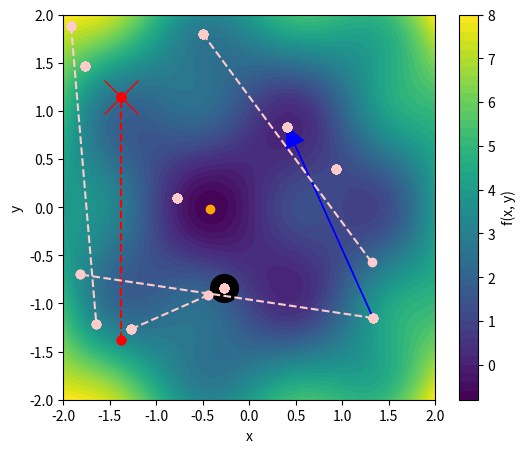

The script that saved this image:
import numpy as np
import matplotlib.pyplot as plt
from scipy.optimize import differential_evolution

show_particle_nr = 2
show_iter = 1

# Define a function with two parameters
def f(x, y):
    return np.sin(np.pi*x) * np.cos(np.pi*y) + (x**2 + y**2)  # A function with local minima

# Wrapper function for differential evolution

def func_to_minimize(vars):
    x, y = vars
    return f(x, y)

# Store iteration history
history = []
epoch = 0

def callback(xk, convergence):
    pass
    # history.append(tuple(xk))

def custom_strategy_fn(candidate: int, population: np.ndarray, rng=None):
    """
    candidate: the candidate nr that is being evolved
    population: (population_size, parameter_size) state of the complete population
    """
    global epoch, history

    # update epoch
    if candidate == 0:
        epoch += 1

    # note in history
    history.append(np.copy(population.transpose()))

    # do not propose anymore solutions after the candidate to show
    if candidate > show_particle_nr and epoch >= show_iter:
        return np.array([1000,1000])  # suboptimal one

    parameter_count = population.shape[-1]
    print("-- population size", population.shape[0], "candidate", candidate, "--")
    # mutation, recombination = 0.7, 0.9
    mutation, recombination = 1.0, 0.0
    
    # evolve the candidate
    trial = np.copy(population[candidate])
    print("trial", trial)

    # choose a parameter dimension that will be always replaced
    fill_point = rng.choice(parameter_count)
    print("fill_point = dimension that will be mutated", fill_point)

    # random order of the population
    pool = np.arange(len(population))
    rng.shuffle(pool)

    # two unique random numbers that aren't the same, and
    # aren't equal to candidate.
    idxs = []
    while len(idxs) < 3 and len(pool) > 0:
        # pop from head
        idx = pool[0]
        pool = pool[1:]
        if idx != candidate:
            idxs.append(idx)
    r0, r1, r2 = idxs[:3]
    print("r0, r1, r2", r0, r1, r2)

    if epoch == show_iter and candidate == show_particle_nr:
        plt.plot([population[r0][0].copy()], [population[r0][1].copy()], color='black', marker='o', markersize=20)
        # plt.plot([population[r1][0].copy()], [population[r1][1].copy()], color='lightblue', marker='o', markersize=20)
        # plt.plot([population[r2][0].copy()], [population[r2][1].copy()], color='blue', marker='o', markersize=20)
        plt.arrow(population[r2][0].copy(),
                  population[r2][1].copy(),
                  population[r1][0].copy() - population[r2][0].copy(),
                  population[r1][1].copy() - population[r2][1].copy(),
                  color='blue',
                  length_includes_head=True,
                  head_width=.2, head_length=0.2
                  )

    bprime = (population[r0] + mutation *
              (population[r1] - population[r2]))

    # for each parameter pick a uniform rnd number
    crossovers = rng.uniform(size=parameter_count)

    # check if this rnd value is < the recombination constant
    crossovers = crossovers < recombination

    # also one of them is the fill_point parameter that is always replaced
    # -> set it also to True
    crossovers[fill_point] = True
    
    # update trial
    trial = np.copy(np.where(crossovers, bprime, trial))

    # show the update
    if candidate == show_particle_nr and epoch == show_iter:
        plt.plot([trial[0].copy()], [trial[1].copy()], color='red', marker='x', markersize=24)

    return trial

# Generate landscape
x_vals = np.linspace(-2, 2, 100)
y_vals = np.linspace(-2, 2, 100)
X, Y = np.meshgrid(x_vals, y_vals)
Z = f(X, Y)

# Find the indices of the minimum value
min_index = np.unravel_index(np.argmin(Z), Z.shape)
global_min_x = X[min_index]
global_min_y = Y[min_index]
global_min_value = Z[min_index]
print(f"Minimum value of f(x, y) is {global_min_value} at coordinates ({global_min_x}, {global_min_y})")

# Plot function landscape and optimization trajectory
plt.figure(figsize=(6, 5))
plt.contourf(X, Y, Z, levels=50, cmap='viridis')
plt.colorbar(label='f(x, y)')

# Perform Differential Evolution
bounds = [(-2, 2), (-2, 2)]  # Bounds for x and y
result = differential_evolution(func_to_minimize,
                                bounds, callback=callback,
                                strategy=custom_strategy_fn,
                                init="random",
                                popsize=5,
                                seed=42,
                                maxiter=show_iter,
                                polish=False)
min_x, min_y = result.x
min_value = result.fun

# Plot trajectories
history_x = [point[0] for point in history]
history_y = [point[1] for point in history]

for pn in range(10):
    p_x = [ history_x[t][pn] for t in range(len(history)) ]
    p_y = [ history_y[t][pn] for t in range(len(history)) ]
    col = '#ffcccc' if pn != show_particle_nr else 'red'
    plt.plot(p_x, p_y, color=col, marker='o', linestyle='dashed', label='Evolution trajectory')

plt.plot([global_min_x], [global_min_y], color='orange', marker='o')

plt.xlabel('x')
plt.ylabel('y')
# plt.legend()
# plt.title('Differential Evolution on f(x, y) with Trajectories')
plt.savefig("de_step.pdf",
            bbox_inches='tight', 
            transparent=True,
            pad_inches=0)